3-way image classification set "cookie" from GitHub (tsimons89/eco_feature); label vocabulary: broken, crooked, good.

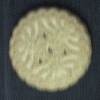
Label: good

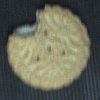
Label: broken

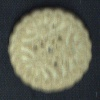
Label: good

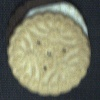
Label: crooked

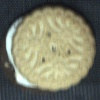
Label: crooked

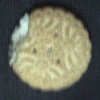
Label: broken
